Run: headless pygame with SDL's dummy video driver; simulated clock (each Clock.tick advances the game by its frame time, no real sleeping); random seed 0; keys injected as events and as key.get_pressed() state; no mouse input.
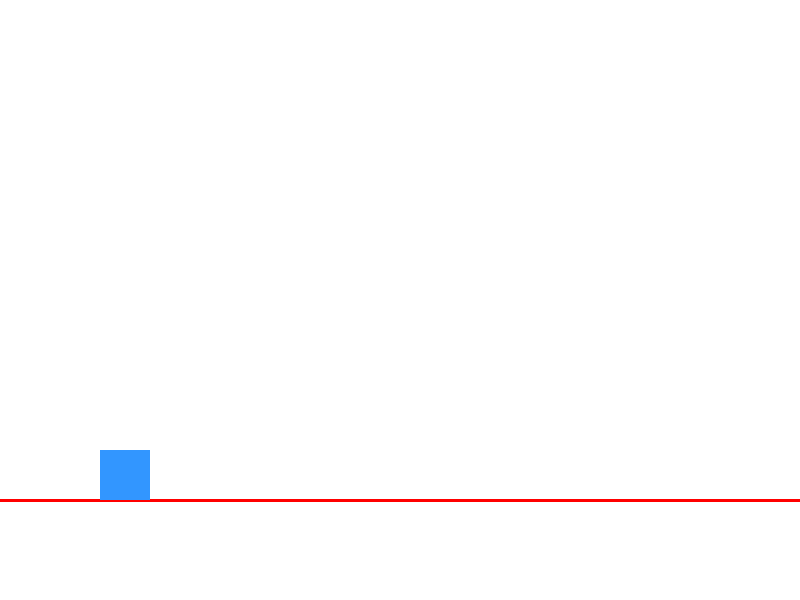
Frame 1 of 4 · flips 1–60 · no input
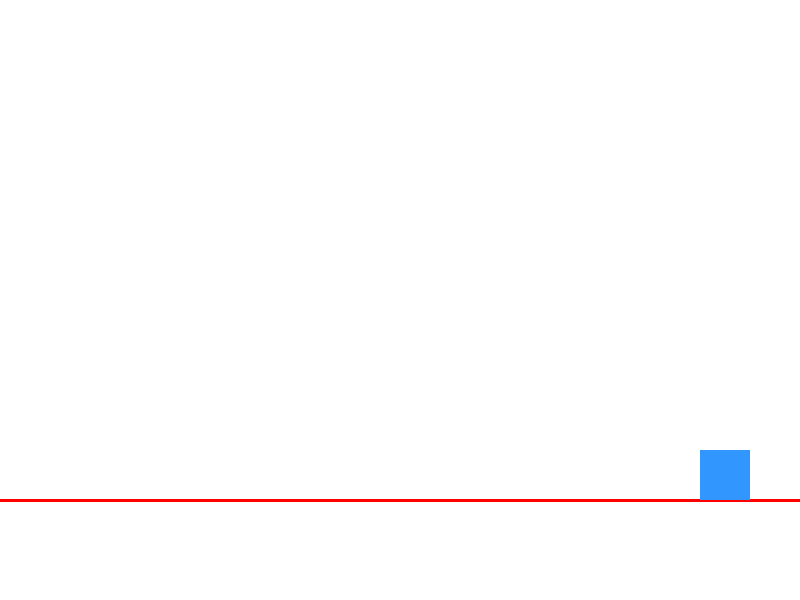
Frame 2 of 4 · flips 61–180 · tapped SPACE, RETURN · held RIGHT (→), D
Frame 3 of 4 · flips 181–300 · held DOWN (↓), S · screen unchanged from frame 2, image omitted
Frame 4 of 4 · flips 301–420 · held LEFT (←), A, UP (↑), W · screen same as frame 1, image omitted

The pygame program that drew these frames:

import pygame
import sys

# Настраиваем окно
pygame.init()
SCREEN_WIDTH = 800
SCREEN_HEIGHT = 600
screen = pygame.display.set_mode((SCREEN_WIDTH, SCREEN_HEIGHT))
pygame.display.set_caption("Урок 2: движение и прыжок")

# Цвета и земля
WHITE = (255, 255, 255)
RED = (255, 0, 0)
GROUND_Y = SCREEN_HEIGHT - 100

# Игрок
PLAYER_SIZE = 50
PLAYER_SPEED = 5
JUMP_HEIGHT = 15
GRAVITY = 1


class Player:
    def __init__(self, x, y):
        self.x = x
        self.y = y
        self.width = PLAYER_SIZE
        self.height = PLAYER_SIZE
        self.vel_y = 0
        self.is_jumping = False

    def move_horizontal(self, direction):
        if direction == "left":
            self.x -= PLAYER_SPEED
        elif direction == "right":
            self.x += PLAYER_SPEED

        # Держим игрока в окне
        self.x = max(0, min(self.x, SCREEN_WIDTH - self.width))

    def jump(self):
        if not self.is_jumping:
            self.vel_y = -JUMP_HEIGHT
            self.is_jumping = True

    def apply_gravity(self):
        self.vel_y += GRAVITY
        self.y += self.vel_y

        # Приземляемся на землю
        if self.y >= GROUND_Y - self.height:
            self.y = GROUND_Y - self.height
            self.vel_y = 0
            self.is_jumping = False

    def draw(self, surface):
        pygame.draw.rect(surface, (50, 150, 255), (self.x, self.y, self.width, self.height))


player = Player(x=100, y=GROUND_Y - PLAYER_SIZE)
clock = pygame.time.Clock()
running = True

while running:
    clock.tick(60)
    screen.fill(WHITE)

    for event in pygame.event.get():
        if event.type == pygame.QUIT:
            running = False
        if event.type == pygame.KEYDOWN and event.key == pygame.K_SPACE:
            player.jump()

    keys = pygame.key.get_pressed()
    if keys[pygame.K_LEFT]:
        player.move_horizontal("left")
    if keys[pygame.K_RIGHT]:
        player.move_horizontal("right")

    player.apply_gravity()

    pygame.draw.line(screen, RED, (0, GROUND_Y), (SCREEN_WIDTH, GROUND_Y), 3)
    player.draw(screen)

    pygame.display.flip()

pygame.quit()
sys.exit()
